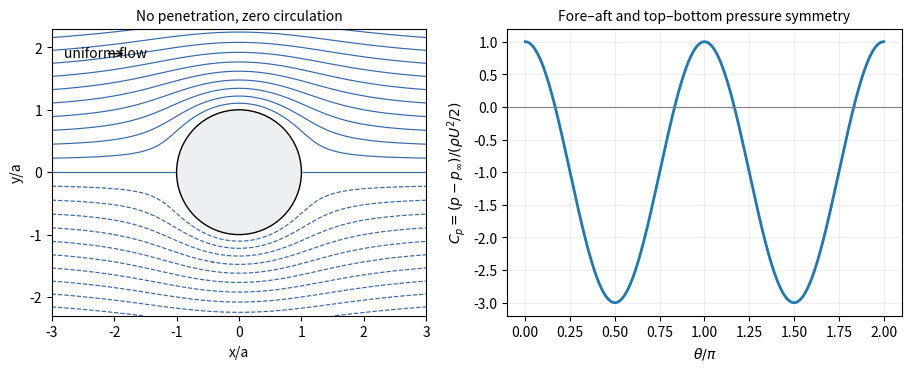

This chart was generated by the following Python code:
"""Original evaluated zero-circulation potential-flow streamlines and pressure. Output cwd."""
import numpy as np
import matplotlib.pyplot as plt
plt.rcParams.update({"axes.titlesize":10,"axes.labelsize":10})
from matplotlib.patches import Circle
fig,ax=plt.subplots(1,2,figsize=(9,3.6),layout='constrained');x=np.linspace(-3,3,601);y=np.linspace(-2.3,2.3,461);xx,yy=np.meshgrid(x,y);r2=xx*xx+yy*yy;psi=yy*(1-1/np.maximum(r2,1e-12));psi=np.ma.masked_where(r2<=1,psi);ax[0].contour(xx,yy,psi,levels=np.linspace(-2,2,21),colors='#3569ac',linewidths=.85);ax[0].add_patch(Circle((0,0),1,fc='#edf0f3',ec='k',zorder=3));ax[0].annotate('uniform flow',xy=(-1.8,1.9),xytext=(-2.8,1.9),arrowprops=dict(arrowstyle='->'),va='center');ax[0].set(aspect='equal',xlabel='x/a',ylabel='y/a',title='No penetration, zero circulation');th=np.linspace(0,2*np.pi,400);ax[1].plot(th/np.pi,1-4*np.sin(th)**2,lw=2);ax[1].axhline(0,color='.5',lw=.8);ax[1].set(xlabel=r'$\theta/\pi$',ylabel=r'$C_p=(p-p_\infty)/(\rho U^2/2)$',title='Fore–aft and top–bottom pressure symmetry');ax[1].grid(alpha=.2)
fig.savefig('paper-1-cylinder-flow.png',dpi=150,facecolor='white')
